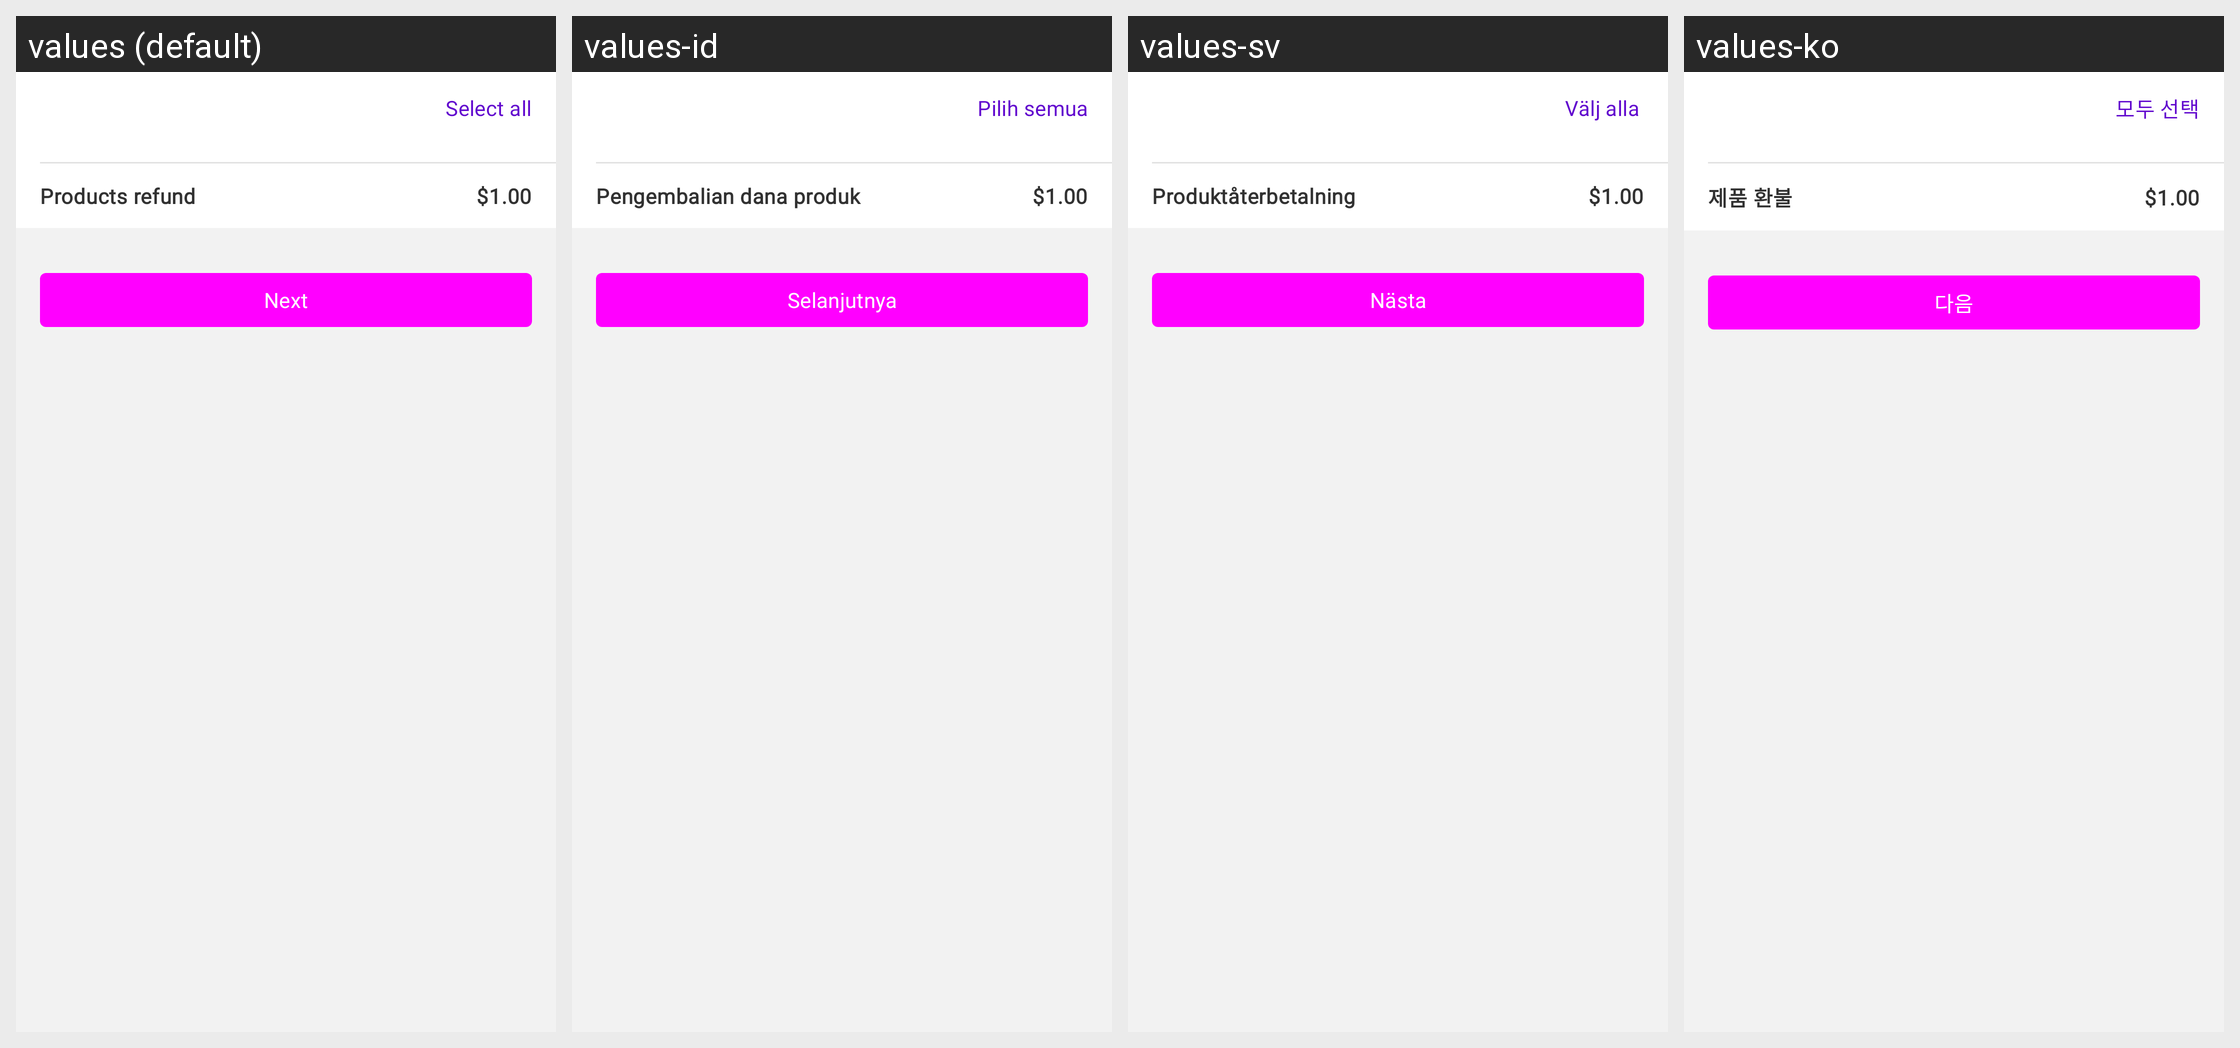

The same Android screen rendered under several of its app's locales, left to right. List the strings drawn on it with the default value and each locale's translation.
Android screen res/layout/fragment_refund_by_items.xml rendered under 4 locales, left to right: values (default), values-id, values-sv, values-ko. Device: Nexus 5 (rendered at 1080×1920; each locale shown at half size, 540×960, under a caption strip naming it); theme Theme.Woo.DayNight.
Other locales in the repository, not shown: values-ar, values-de, values-es, values-fr, values-he, values-it, values-ja, values-nl, values-pt-rBR, values-ru, values-tr, values-zh-rCN, values-zh-rTW.
Strings drawn on this screen, with the default value and each locale's value (text and hints the layout hard-codes, and strings that could not be matched under every locale, appear in the picture but are not listed):

order_refunds_items_select_all
  values: Select all
  values-id: Pilih semua
  values-sv: Välj alla
  values-ko: 모두 선택

order_refunds_next_button_title
  values: Next
  values-id: Selanjutnya
  values-sv: Nästa
  values-ko: 다음

order_refunds_products_refund
  values: Products refund
  values-id: Pengembalian dana produk
  values-sv: Produktåterbetalning
  values-ko: 제품 환불
